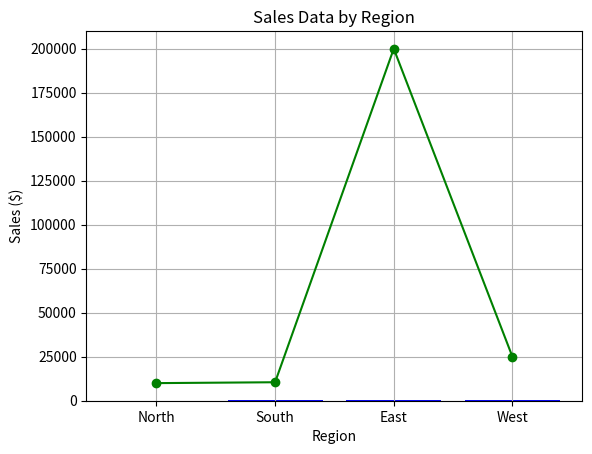

This chart was generated by the following Python code:
import pandas as pd
import numpy as np
import matplotlib.pyplot as plt





region=["North", "South", "East", "West"]
plt.bar(region, [100, 150, 200, 250], color="blue")
# months = ["Jan", "Feb", "Mar", "Apr", "May", "Jun"]
# monthly_sales = [25000, 30000, 28000, 35000, 40000, 45000]
# plt.plot(months, monthly_sales, marker="o", color="green")
# plt.title("Monthly Sales")
# plt.xlabel("Month")
# plt.ylabel("Sales ($)")
sales_data = [10000, 10500, 200000, 25000]
plt.plot(region, sales_data, marker="o", color="green")
plt.title("Sales Data by Region")
plt.xlabel("Region")
plt.ylabel("Sales ($)")
plt.grid(True)
plt.show()
